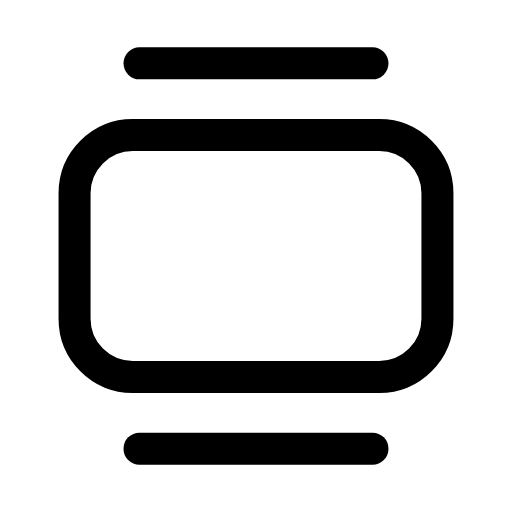
t = 0.00 s
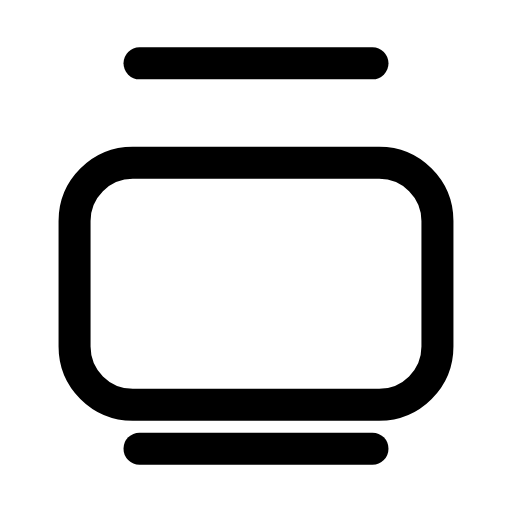
t = 0.25 s
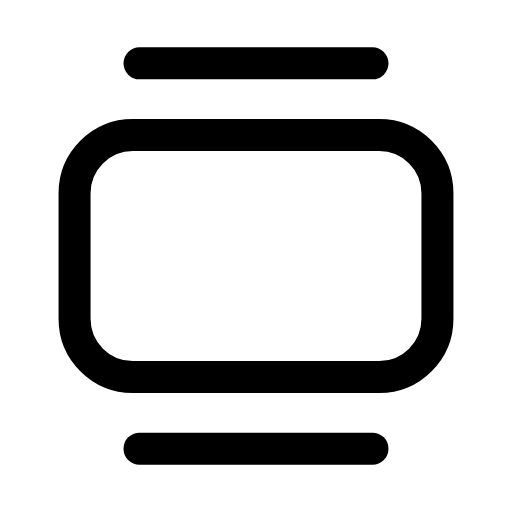
t = 0.50 s
t = 0.73 s: frame unchanged from t = 0.00 s, image omitted
t = 0.99 s: frame unchanged from t = 0.00 s, image omitted
t = 1.25 s: frame unchanged from t = 0.00 s, image omitted

The animated SVG that drew these frames (rendered in a browser with its animation timeline set to each time). Animation: 1 SMIL element (animateTransform=1); one cycle of 1.50 s, repeats indefinitely.

<svg xmlns="http://www.w3.org/2000/svg" width="24" height="24" viewBox="0 0 24 24" fill="none"><g transform="translate(-0.6 -0.6) scale(1.05)"><line stroke="currentColor" stroke-width="1.429" stroke-linecap="round" stroke-linejoin="round" fill="none" x1="6.8" y1="3.4" x2="17.2" y2="3.4"></line><rect stroke="currentColor" stroke-width="1.429" stroke-linecap="round" stroke-linejoin="round" fill="none" x="3.9" y="6.6" width="16.2" height="10.8" rx="2.6"><animateTransform attributeName="transform" type="translate" values="0 0;0 0;0 1.5;0 0;0 0;0 0;0 0;0 1.5;0 0;0 0;0 0" keyTimes="0;0.135;0.2475;0.36;0.45;0.6;0.66;0.735;0.81;0.9;1" dur="1.5s" repeatCount="indefinite" calcMode="spline" keySplines="0.16 1 0.3 1;0.16 1 0.3 1;0.16 1 0.3 1;0.16 1 0.3 1;0.16 1 0.3 1;0.16 1 0.3 1;0.16 1 0.3 1;0.16 1 0.3 1;0.16 1 0.3 1;0.16 1 0.3 1"/></rect><line stroke="currentColor" stroke-width="1.429" stroke-linecap="round" stroke-linejoin="round" fill="none" x1="6.8" y1="20.6" x2="17.2" y2="20.6"></line></g></svg>
